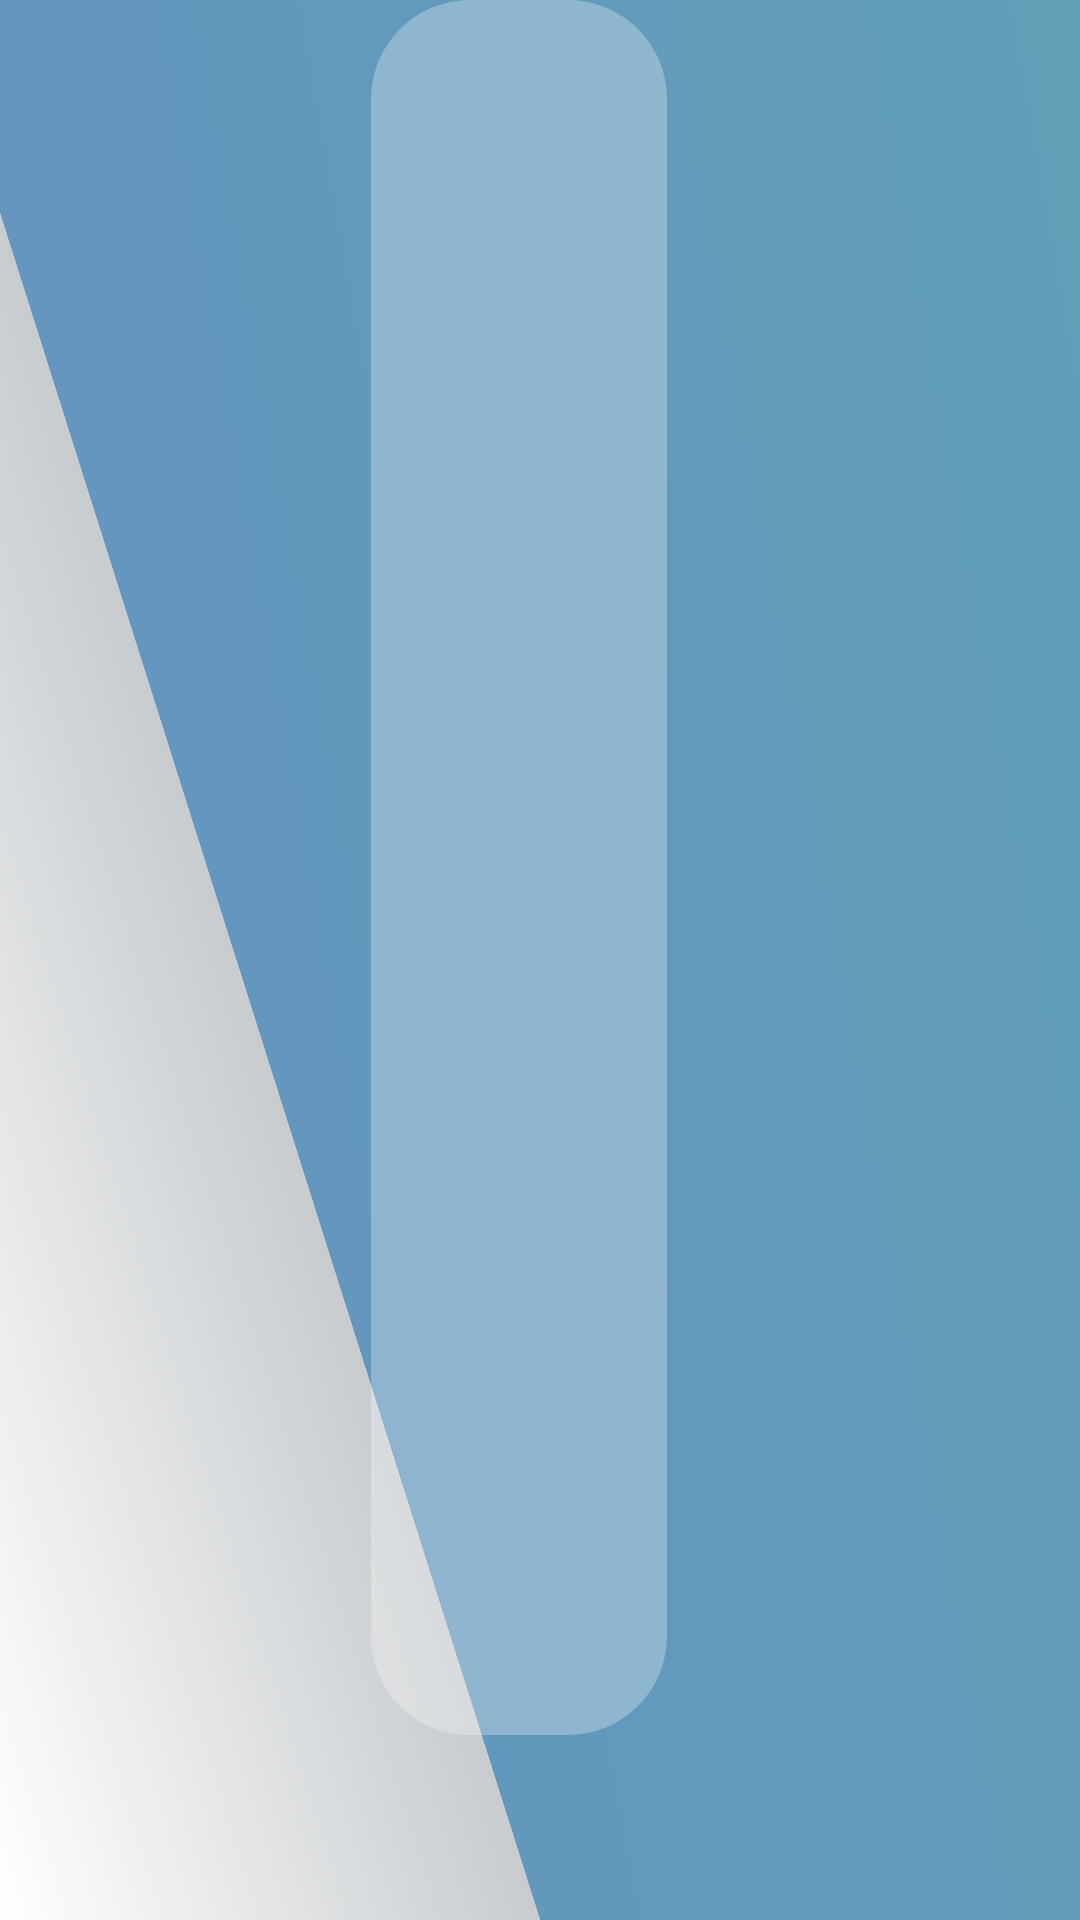

Write the Android layout XML for this screen, with the resource values it uses.
<!-- AndroidManifest.xml: application theme AppTheme -->
<!-- res/layout/fragment_host_main.xml -->
<?xml version="1.0" encoding="utf-8"?>
<androidx.constraintlayout.widget.ConstraintLayout xmlns:android="http://schemas.android.com/apk/res/android"
    android:layout_width="match_parent"
    android:layout_height="match_parent"
    xmlns:app="http://schemas.android.com/apk/res-auto"
    xmlns:tools="http://schemas.android.com/tools">

    <LinearLayout
        android:id="@+id/ll_tabs"
        android:orientation="horizontal"
        android:layout_width="match_parent"
        android:layout_height="wrap_content"

        app:layout_constraintBottom_toBottomOf="parent"
        >
    </LinearLayout>

    <androidx.constraintlayout.widget.Guideline
        android:id="@+id/guideline"
        android:layout_width="wrap_content"
        android:layout_height="wrap_content"
        app:layout_constraintGuide_percent="0.618"
        android:orientation="vertical"
        />

    <LinearLayout
        android:layout_width="0dp"
        android:layout_height="0dp"
        android:orientation="vertical"
        android:background="@drawable/shape_rectangle_transparent_white_radius16"
        android:layout_marginStart="60pt"
        android:layout_marginBottom="30pt"
        android:padding="18pt"

        app:layout_constraintTop_toTopOf="parent"
        app:layout_constraintBottom_toTopOf="@id/ll_tabs"
        app:layout_constraintStart_toStartOf="parent"
        app:layout_constraintEnd_toStartOf="@id/guideline"
        >

        <TextView
            android:layout_width="match_parent"
            android:layout_height="wrap_content"
            android:gravity="center"
            android:textSize="36pt"
            android:padding="18pt"
            android:text="病床分机"/>

        <androidx.recyclerview.widget.RecyclerView
            android:id="@+id/rv_bed"
            android:layout_width="match_parent"
            android:layout_height="0dp"
            android:layout_weight="1"
            app:layoutManager="androidx.recyclerview.widget.GridLayoutManager"
            app:spanCount="4"
            android:orientation="vertical"
            tools:listitem="@layout/item_bed_device"/>

    </LinearLayout>

    <androidx.constraintlayout.widget.ConstraintLayout
        android:layout_width="0dp"
        android:layout_height="0dp"
        android:layout_marginEnd="60pt"
        android:layout_marginBottom="30pt"
        android:layout_marginStart="30pt"
        android:background="@drawable/shape_rectangle_transparent_white_radius16"
        android:orientation="vertical"
        android:paddingTop="18pt"
        android:paddingBottom="18pt"
        android:paddingStart="36pt"
        android:paddingEnd="36pt"

        app:layout_constraintTop_toTopOf="parent"
        app:layout_constraintBottom_toTopOf="@id/ll_tabs"
        app:layout_constraintStart_toStartOf="@id/guideline"
        app:layout_constraintEnd_toEndOf="parent"
        >

        <TextView
            android:id="@+id/tv_door"
            android:layout_width="match_parent"
            android:layout_height="wrap_content"
            android:gravity="center"
            android:textSize="36pt"
            android:padding="18pt"
            android:text="病区门禁"

            app:layout_constraintBottom_toTopOf="@id/rv_door"/>

        <androidx.recyclerview.widget.RecyclerView
            android:id="@+id/rv_door"
            android:layout_width="match_parent"
            android:layout_height="200pt"
            app:layoutManager="androidx.recyclerview.widget.GridLayoutManager"
            app:spanCount="1"
            android:orientation="horizontal"
            tools:listitem="@layout/item_device"

            app:layout_constraintBottom_toBottomOf="parent"/>

        <TextView
            android:id="@+id/tv_guest"
            android:layout_width="match_parent"
            android:layout_height="wrap_content"
            android:gravity="center"
            android:textSize="36pt"
            android:padding="18pt"
            android:text="探视分机"

            app:layout_constraintTop_toTopOf="parent"/>

        <androidx.recyclerview.widget.RecyclerView
            android:id="@+id/rv_guest"
            android:layout_width="match_parent"
            android:layout_height="0dp"
            app:layoutManager="androidx.recyclerview.widget.GridLayoutManager"
            app:spanCount="2"
            android:orientation="vertical"
            tools:listitem="@layout/item_device"

            app:layout_constraintTop_toBottomOf="@id/tv_guest"
            app:layout_constraintBottom_toTopOf="@id/tv_door"/>

    </androidx.constraintlayout.widget.ConstraintLayout>

</androidx.constraintlayout.widget.ConstraintLayout>
<!-- res/layout/item_bed_device.xml (included above) -->
<?xml version="1.0" encoding="utf-8"?>
<androidx.constraintlayout.widget.ConstraintLayout xmlns:android="http://schemas.android.com/apk/res/android"
    android:layout_width="match_parent"
    android:layout_height="wrap_content"
    android:layout_marginTop="12pt"
    android:layout_marginBottom="12pt"
    android:layout_marginStart="16pt"
    android:layout_marginEnd="16pt"
    android:elevation="6pt"
    android:background="@drawable/shape_rectangle_white_radius16"
    xmlns:app="http://schemas.android.com/apk/res-auto"
    xmlns:tools="http://schemas.android.com/tools">

    <TextView
        android:id="@+id/tv_status"
        android:layout_width="wrap_content"
        android:layout_height="wrap_content"
        android:minWidth="108pt"
        android:gravity="center"
        android:background="@drawable/shape_rectangle_blue_top_left_radius16"
        android:text="正在探视"
        android:textSize="20pt"

        app:layout_constraintStart_toStartOf="parent"
        app:layout_constraintTop_toTopOf="parent" />


    <TextView
        android:id="@+id/tv_name"
        android:layout_width="match_parent"
        android:layout_height="96pt"
        android:textSize="30pt"
        android:padding="12pt"
        android:gravity="center"
        android:textColor="@color/black"
        tools:text="@string/app_name"

        app:layout_constraintTop_toBottomOf="@id/tv_status"/>


    <LinearLayout
        android:id="@+id/ll_action"
        android:layout_width="match_parent"
        android:layout_height="wrap_content"
        android:orientation="horizontal"
        android:background="@drawable/shape_rectangle_green_bottom_radius16"

        app:layout_constraintTop_toBottomOf="@id/tv_name">

        <TextView
            android:id="@+id/tv_monitor"
            android:text="监视"
            android:gravity="center"
            android:textSize="24pt"
            android:layout_width="0dp"
            android:layout_weight="1"
            android:layout_height="wrap_content" />

        <View
            android:layout_width="1pt"
            android:layout_height="match_parent"
            android:background="@color/line" />

        <TextView
            android:id="@+id/tv_call"
            android:text="呼叫"
            android:gravity="center"
            android:textSize="24pt"
            android:layout_width="0dp"
            android:layout_weight="1"
            android:layout_height="wrap_content" />

    </LinearLayout>

</androidx.constraintlayout.widget.ConstraintLayout>
<!-- res/layout/item_device.xml (included above) -->
<?xml version="1.0" encoding="utf-8"?>
<androidx.constraintlayout.widget.ConstraintLayout xmlns:android="http://schemas.android.com/apk/res/android"
    android:layout_width="240pt"
    android:layout_height="wrap_content"
    android:layout_marginTop="12pt"
    android:layout_marginBottom="12pt"
    android:layout_marginStart="24pt"
    android:layout_marginEnd="24pt"
    android:elevation="6pt"
    android:background="@drawable/shape_rectangle_white_radius16"
    xmlns:app="http://schemas.android.com/apk/res-auto"
    xmlns:tools="http://schemas.android.com/tools">

    <TextView
        android:id="@+id/tv_status"
        android:layout_width="match_parent"
        android:layout_height="wrap_content"
        android:background="@drawable/shape_rectangle_blue_top_radius16"
        android:gravity="center"
        android:text="正在探视"
        android:textSize="20pt"

        app:layout_constraintStart_toStartOf="parent"
        app:layout_constraintTop_toTopOf="parent" />


    <TextView
        android:id="@+id/tv_name"
        android:layout_width="match_parent"
        android:layout_height="96pt"
        android:textSize="30pt"
        android:padding="12pt"
        android:gravity="center"
        android:textColor="@color/black"
        tools:text="@string/app_name"

        app:layout_constraintTop_toBottomOf="@id/tv_status"
        app:layout_constraintBottom_toBottomOf="parent" />


</androidx.constraintlayout.widget.ConstraintLayout>
<!-- resources referenced by this layout -->
<resources>
  <color name="black">#000000</color>
  <color name="line">#6AFFFFFF</color>
  <!-- drawable shape_rectangle_blue_top_left_radius16 (drawable) -->
  <?xml version="1.0" encoding="utf-8"?>
  <shape xmlns:android="http://schemas.android.com/apk/res/android"
      android:shape="rectangle">
      <solid android:color="@color/blue" />
      <corners
          android:topLeftRadius="16pt"
          android:topRightRadius="8pt"
          android:bottomRightRadius="8pt" />
      <padding
          android:bottom="8pt"
          android:top="8pt"
          android:right="8pt"
          android:left="16pt" />
  </shape>
  <!-- drawable shape_rectangle_blue_top_radius16 (drawable) -->
  <?xml version="1.0" encoding="utf-8"?>
  <shape xmlns:android="http://schemas.android.com/apk/res/android"
      android:shape="rectangle">
      <solid android:color="@color/blue" />
      <corners
          android:topLeftRadius="16pt"
          android:topRightRadius="16pt"/>
      <padding
          android:bottom="8pt"
          android:top="8pt"
          android:right="8pt"
          android:left="8pt" />
  </shape>
  <!-- drawable shape_rectangle_green_bottom_radius16 (drawable) -->
  <?xml version="1.0" encoding="utf-8"?>
  <shape xmlns:android="http://schemas.android.com/apk/res/android"
      android:shape="rectangle">
      <solid android:color="@color/green" />
      <corners
          android:bottomRightRadius="16pt"
          android:bottomLeftRadius="16pt"/>
      <padding
          android:bottom="12pt"
          android:top="12pt"
          android:right="12pt"
          android:left="12pt" />
  </shape>
  <!-- drawable shape_rectangle_transparent_white_radius16 (drawable) -->
  <?xml version="1.0" encoding="utf-8"?>
  <shape xmlns:android="http://schemas.android.com/apk/res/android"
      android:shape="rectangle">
      <solid android:color="@color/transparent_white"/>
      <corners android:radius="16pt"/>
  </shape>
  <!-- drawable shape_rectangle_white_radius16 (drawable) -->
  <?xml version="1.0" encoding="utf-8"?>
  <shape xmlns:android="http://schemas.android.com/apk/res/android"
      android:shape="rectangle">
      <solid android:color="@color/white"/>
      <corners android:radius="16pt"/>
  </shape>
  <string name="app_name">app_name</string>
  <style name="AppTheme" parent="Theme.AppCompat.DayNight.NoActionBar">
          
          <item name="colorPrimary">@color/colorPrimary</item>
          <item name="colorPrimaryDark">@color/colorPrimaryDark</item>
          <item name="colorAccent">@color/colorAccent</item>
          <item name="android:windowBackground">@drawable/ic_main_background</item>
          <item name="android:windowFullscreen">true</item>
          <item name="android:textColor">@color/white</item>
      </style>
  <color name="blue">#1F9CFF</color>
  <color name="green">#00CF94</color>
  <color name="transparent_white">#47FFFFFF</color>
  <color name="white">#FFFFFF</color>
  <color name="colorPrimary">#6398BC</color>
  <color name="colorPrimaryDark">#6494C2</color>
  <color name="colorAccent">#EB4141</color>
</resources>
